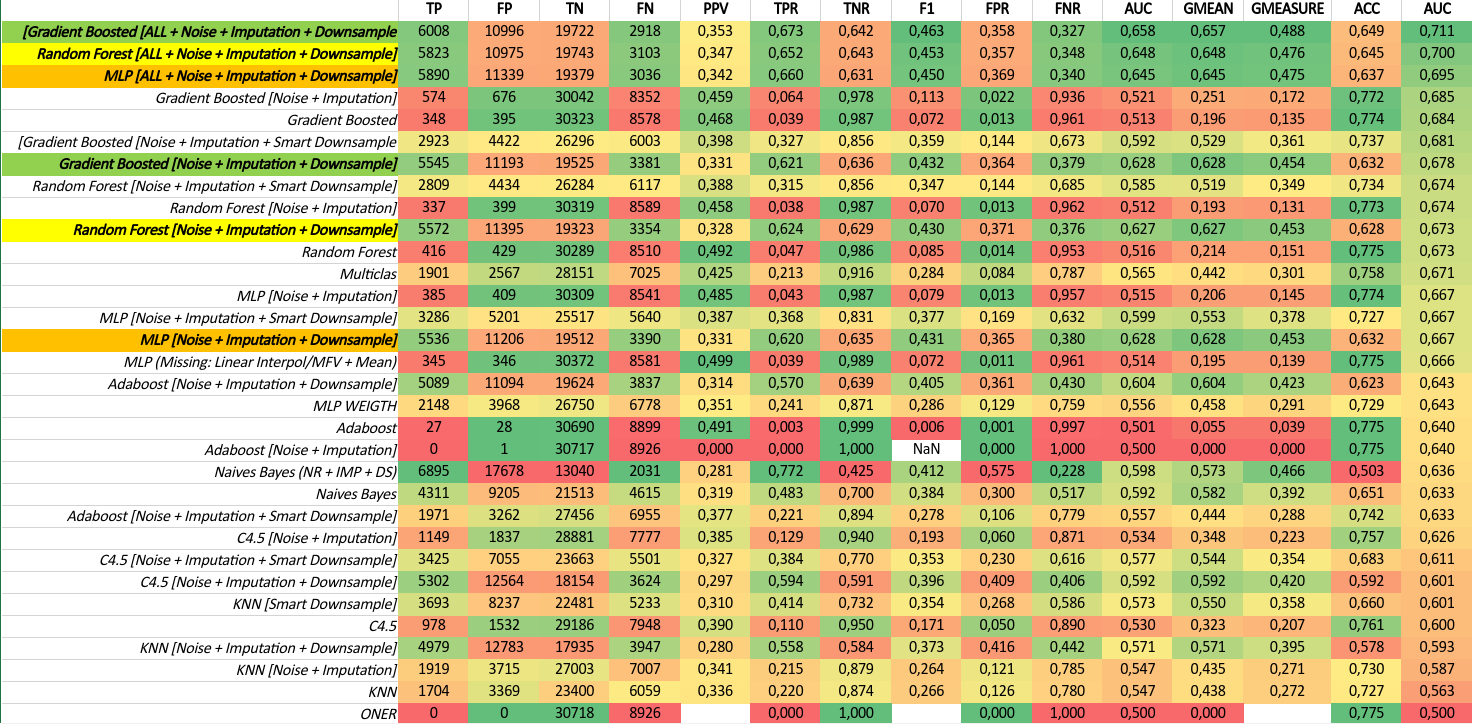

Values plotted in this chart, from the file beside it:
row ID, TP, FP, TN, FN, PPV, TPR, TNR, F1, FPR, FNR, AUC, GMEAN, GMEASURE, ACCURACY, Area Under Curve
ONER, 0, 0, 30718, 8926, , 0.0, 1.0, , 0.0, 1.0, 0.5, 0.0, , 0.7748, 0.5
Naives Bayes, 4311, 9205, 21513, 4615, 0.319, 0.483, 0.7003, 0.3842, 0.2997, 0.517, 0.5917, 0.5816, 0.3925, 0.6514, 0.6335
MLP (Missing: Linear Interpol/MFV + Mean…, 345, 346, 30372, 8581, 0.4993, 0.03865, 0.9887, 0.07175, 0.01126, 0.9613, 0.5137, 0.1955, 0.1389, 0.7748, 0.6662
C4.5, 978, 1532, 29186, 7948, 0.3896, 0.1096, 0.9501, 0.171, 0.04987, 0.8904, 0.5298, 0.3227, 0.2066, 0.7609, 0.5995
Gradient Boosted, 348, 395, 30323, 8578, 0.4684, 0.03899, 0.9871, 0.07198, 0.01286, 0.961, 0.5131, 0.1962, 0.1351, 0.7737, 0.6844
Random Forest, 416, 429, 30289, 8510, 0.4923, 0.04661, 0.986, 0.08515, 0.01397, 0.9534, 0.5163, 0.2144, 0.1515, 0.7745, 0.6725
Adaboost, 27, 28, 30690, 8899, 0.4909, 0.003025, 0.9991, 0.006013, 9.115176769320919E-4, 0.997, 0.5011, 0.05497, 0.03853, 0.7748, 0.6396
KNN, 1704, 3369, 23400, 6059, 0.3359, 0.2195, 0.8741, 0.2655, 0.1259, 0.7805, 0.5468, 0.438, 0.2715, 0.727, 0.5635
MLP [Noise + Imputation], 385, 409, 30309, 8541, 0.4849, 0.04313, 0.9867, 0.07922, 0.01331, 0.9569, 0.5149, 0.2063, 0.1446, 0.7742, 0.6672
C4.5 [Noise + Imputation], 1149, 1837, 28881, 7777, 0.3848, 0.1287, 0.9402, 0.1929, 0.0598, 0.8713, 0.5345, 0.3479, 0.2226, 0.7575, 0.6265
Gradient Boosted [Noise + Imputation], 574, 676, 30042, 8352, 0.4592, 0.06431, 0.978, 0.1128, 0.02201, 0.9357, 0.5211, 0.2508, 0.1718, 0.7723, 0.6847
Random Forest [Noise + Imputation], 337, 399, 30319, 8589, 0.4579, 0.03775, 0.987, 0.06976, 0.01299, 0.9622, 0.5124, 0.193, 0.1315, 0.7733, 0.6739
Adaboost [Noise + Imputation], 0, 1, 30717, 8926, 0.0, 0.0, 1, NaN, 3.255420274757471E-5, 1.0, 0.5, 0.0, 0.0, 0.7748, 0.6396
KNN [Noise + Imputation], 1919, 3715, 27003, 7007, 0.3406, 0.215, 0.8791, 0.2636, 0.1209, 0.785, 0.547, 0.4347, 0.2706, 0.7295, 0.5873
MLP [Noise + Imputation + Downsample], 5536, 11206, 19512, 3390, 0.3307, 0.6202, 0.6352, 0.4314, 0.3648, 0.3798, 0.6277, 0.6277, 0.4529, 0.6318, 0.6668
C4.5 [Noise + Imputation + Downsample], 5302, 12564, 18154, 3624, 0.2968, 0.594, 0.591, 0.3958, 0.409, 0.406, 0.5925, 0.5925, 0.4199, 0.5917, 0.6013
Gradient Boosted [Noise + Imputation + D…, 5545, 11193, 19525, 3381, 0.3313, 0.6212, 0.6356, 0.4321, 0.3644, 0.3788, 0.6284, 0.6284, 0.4537, 0.6324, 0.678
Random Forest [Noise + Imputation + Down…, 5572, 11395, 19323, 3354, 0.3284, 0.6242, 0.629, 0.4304, 0.371, 0.3758, 0.6266, 0.6266, 0.4528, 0.628, 0.6728
Adaboost [Noise + Imputation + Downsampl…, 5089, 11094, 19624, 3837, 0.3145, 0.5701, 0.6388, 0.4054, 0.3612, 0.4299, 0.6045, 0.6035, 0.4234, 0.6234, 0.6432
KNN [Noise + Imputation + Downsample], 4979, 12783, 17935, 3947, 0.2803, 0.5578, 0.5839, 0.3731, 0.4161, 0.4422, 0.5708, 0.5707, 0.3954, 0.578, 0.5929
MLP [Noise + Imputation + Smart Downsamp…, 3286, 5201, 25517, 5640, 0.3872, 0.3681, 0.8307, 0.3774, 0.1693, 0.6319, 0.5994, 0.553, 0.3775, 0.7265, 0.667
C4.5 [Noise + Imputation + Smart Downsam…, 3425, 7055, 23663, 5501, 0.3268, 0.3837, 0.7703, 0.353, 0.2297, 0.6163, 0.577, 0.5437, 0.3541, 0.6833, 0.6106
Gradient Boosted [Noise + Imputation + S…, 2923, 4422, 26296, 6003, 0.398, 0.3275, 0.856, 0.3593, 0.144, 0.6725, 0.5918, 0.5295, 0.361, 0.737, 0.6815
Random Forest [Noise + Imputation + Smar…, 2809, 4434, 26284, 6117, 0.3878, 0.3147, 0.8557, 0.3475, 0.1443, 0.6853, 0.5852, 0.5189, 0.3494, 0.7339, 0.6744
Adaboost [Noise + Imputation + Smart Dow…, 1971, 3262, 27456, 6955, 0.3766, 0.2208, 0.8938, 0.2784, 0.1062, 0.7792, 0.5573, 0.4443, 0.2884, 0.7423, 0.6335
KNN [Smart Downsample], 3693, 8237, 22481, 5233, 0.3096, 0.4137, 0.7319, 0.3541, 0.2681, 0.5863, 0.5728, 0.5503, 0.3579, 0.6602, 0.6005
Multiclas, 1901, 2567, 28151, 7025, 0.4255, 0.213, 0.9164, 0.2839, 0.08357, 0.787, 0.5647, 0.4418, 0.301, 0.758, 0.6714
Naives Bayes (NR + IMP + DS), 6895, 17678, 13040, 2031, 0.2806, 0.7725, 0.4245, 0.4117, 0.5755, 0.2275, 0.5985, 0.5726, 0.4656, 0.5029, 0.6356
MLP WEIGTH, 2148, 3968, 26750, 6778, 0.3512, 0.2406, 0.8708, 0.2856, 0.1292, 0.7594, 0.5557, 0.4578, 0.2907, 0.7289, 0.643
